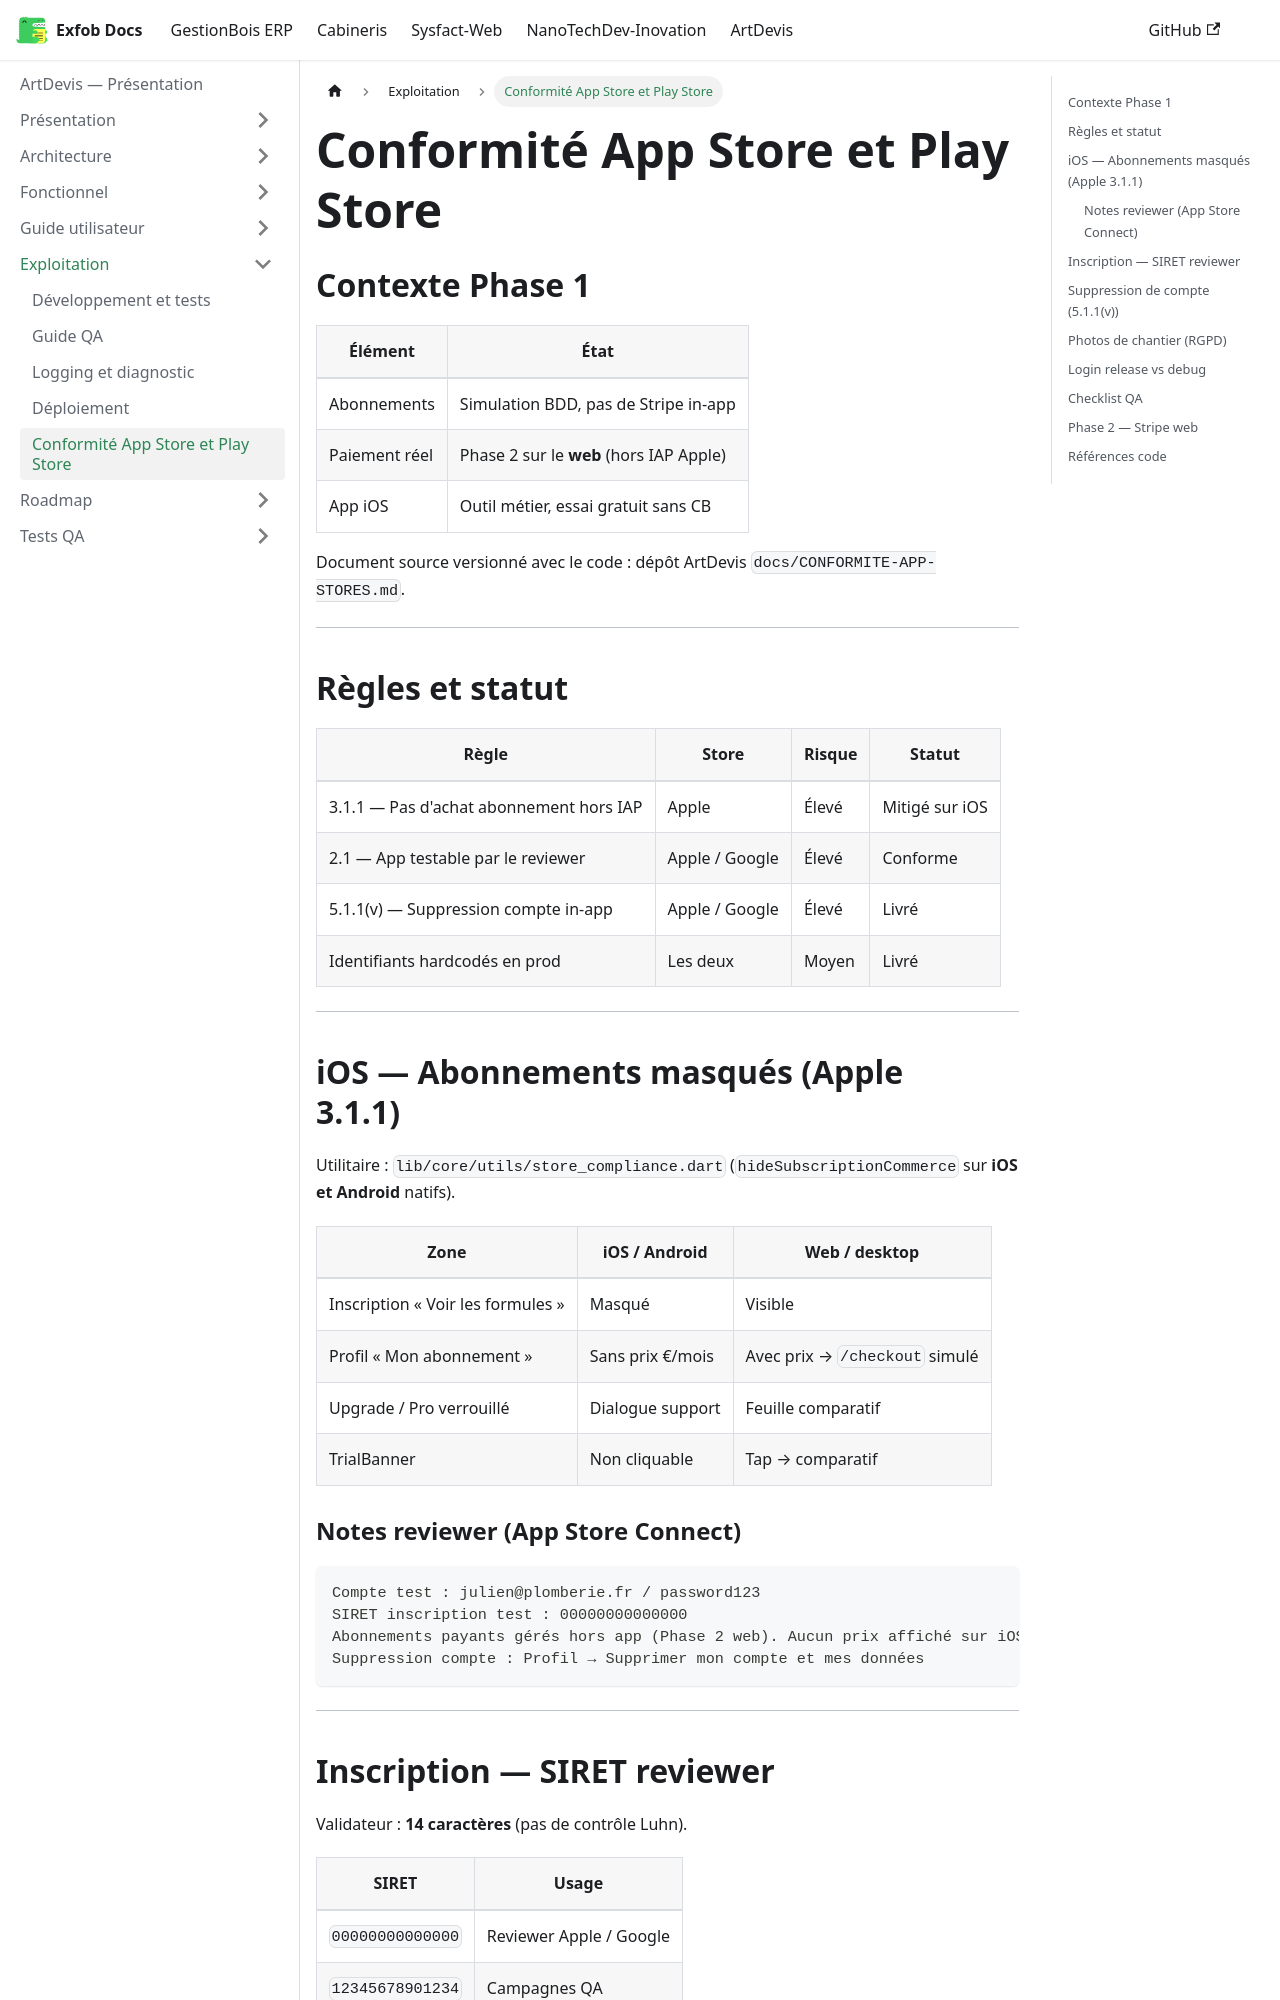

repository: CamertechDev/nanotech-docs · page: artdevis/exploitation/conformite-app-stores/index.html · generator: docusaurus

---
sidebar_position: 5
title: Conformité App Store et Play Store
description: Contraintes stores, abonnements iOS, suppression de compte, checklist soumission.
---

## Contexte Phase 1

| Élément | État |
| --- | --- |
| Abonnements | Simulation BDD, pas de Stripe in-app |
| Paiement réel | Phase 2 sur le **web** (hors IAP Apple) |
| App iOS | Outil métier, essai gratuit sans CB |

Document source versionné avec le code : dépôt ArtDevis `docs/CONFORMITE-APP-STORES.md`.

---

## Règles et statut

| Règle | Store | Risque | Statut |
| --- | --- | --- | --- |
| 3.1.1 — Pas d'achat abonnement hors IAP | Apple | Élevé | Mitigé sur iOS |
| 2.1 — App testable par le reviewer | Apple / Google | Élevé | Conforme |
| 5.1.1(v) — Suppression compte in-app | Apple / Google | Élevé | Livré |
| Identifiants hardcodés en prod | Les deux | Moyen | Livré |

---

## iOS — Abonnements masqués (Apple 3.1.1)

Utilitaire : `lib/core/utils/store_compliance.dart` (`hideSubscriptionCommerce` sur **iOS et Android** natifs).

| Zone | iOS / Android | Web / desktop |
| --- | --- | --- |
| Inscription « Voir les formules » | Masqué | Visible |
| Profil « Mon abonnement » | Sans prix €/mois | Avec prix → `/checkout` simulé |
| Upgrade / Pro verrouillé | Dialogue support | Feuille comparatif |
| TrialBanner | Non cliquable | Tap → comparatif |

### Notes reviewer (App Store Connect)

```
Compte test : julien@plomberie.fr / password123
SIRET inscription test : 00000000000000
Abonnements payants gérés hors app (Phase 2 web). Aucun prix affiché sur iOS.
Suppression compte : Profil → Supprimer mon compte et mes données
```

---
